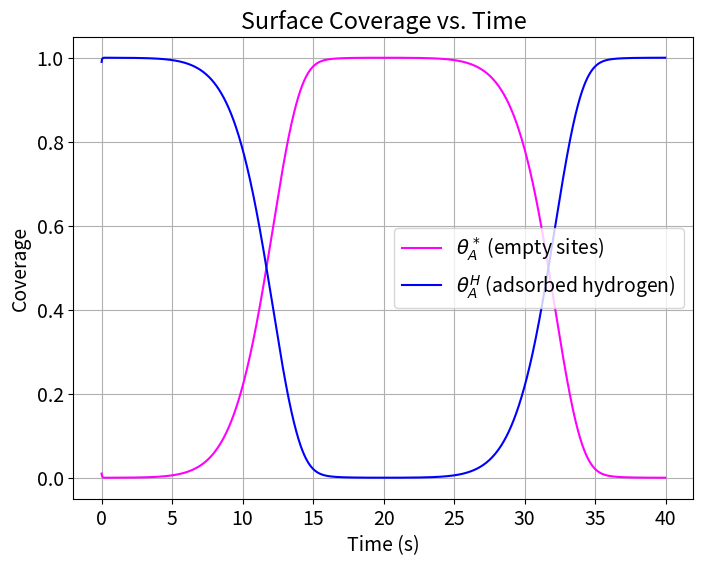
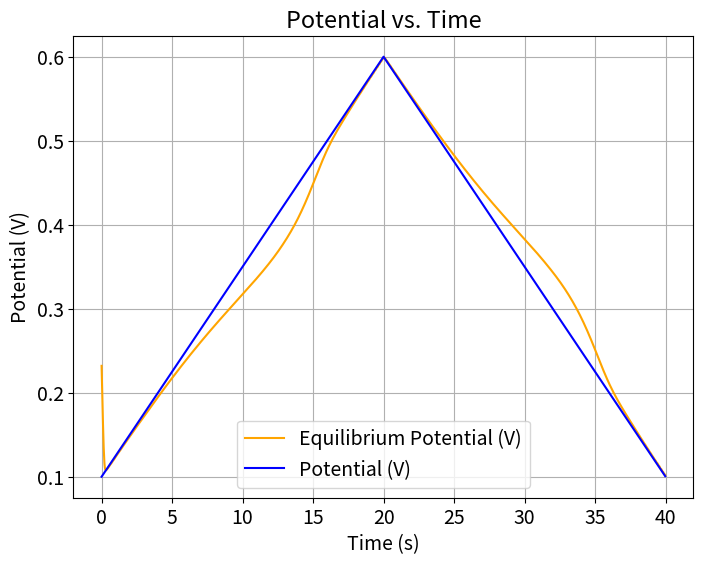
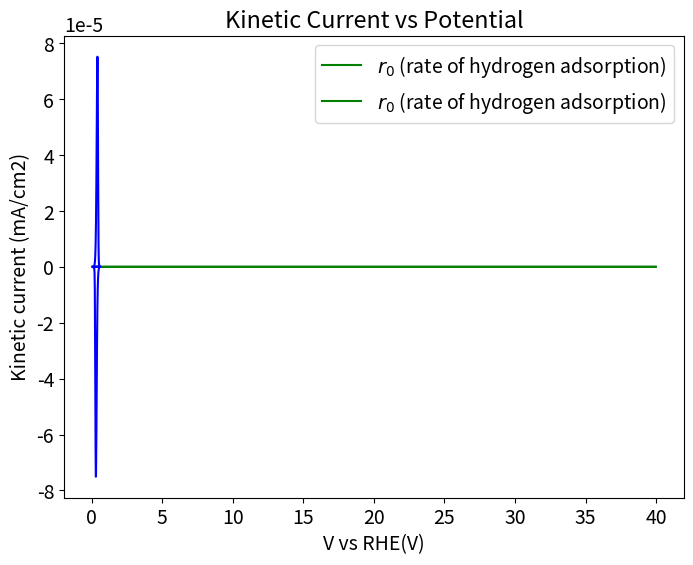

Write the Python code that produced these figures, in order.
import numpy as np
from scipy.integrate import solve_ivp
import matplotlib.pyplot as plt
import pandas as pd
plt.rcParams.update({'font.size': 14})

# Physical Constants
RT = 8.314*298 #ideal gas law times temperature
F = 96485.0 #Faraday constant, C/mol
cmax = 7.5*10e-10 #mol*cm-2*s-1

# Model Parameters
A_V = 1*10**2 * cmax
A_T = 1*10**2 * cmax
partialpH2 = 1
beta = 0.5
GHad = F * -0.35 #free energy of hydrogen adsorption
UpperV = 0.60
LowerV = 0.1
scanrate = 0.025 #scan rate in V/s
timestep = 0.01
timescan = (UpperV-LowerV)/(scanrate)
t = np.arange(0.0, 2*timescan, scanrate)
endtime = t[-1]
duration = [0, endtime]

#Empty indexes
rate_index = []
time_index = [t]

print("Time size: ", np.size(time_index))

#Initial conditions
thetaA_H0 = 0.99  # Initial coverage of Hads, needs to be high as this is reduction forward
thetaA_Star0 = 1.0 - thetaA_H0  # Initial coverage of empty sites
theta0 = np.array([thetaA_Star0, thetaA_H0])

#Linear sweep voltammetry- defining a potential as a function of time
def potential(x):
    if x%(2*timescan)<timescan:
            Vapp = LowerV + scanrate*(x%((UpperV-LowerV)/(scanrate)))
    else:
            Vapp = UpperV - scanrate*(x%((UpperV-LowerV)/(scanrate)))
    return Vapp

#Function to calculate U and Keq from theta, dG
def eqpot(theta):
    theta = np.asarray(theta)
    thetaA_Star, thetaA_H = theta # unpack surface coverage
    U_V = (-GHad/F) + (RT*np.log(thetaA_Star/thetaA_H))/F 
    #U relies on the free energy of hydrogen adsorption plus the log of surface coverage (considered a concentration)
    return U_V

#reduction is FORWARD, oxidation is REVERSE, all variables are consistent with this
#rate_r0 is not the culprit, using the rate equation that works for Ram's code produces the same issues
def rates_r0(t, theta):
    theta = np.asarray(theta)
    thetaA_star, thetaA_H = theta #surface coverages again, acting as concentrations
    V = potential(t)  # Use t directly (scalar)
    U_V = eqpot(theta) #call function to find U for given theta

    ##Volmer rate
    r_V = A_V * (thetaA_star ** (1 - beta)) * (thetaA_H ** beta) * np.exp(beta * GHad / RT) * (np.exp(-(beta) * F * (V - U_V) / RT) - np.exp((1 - beta) * F * (V - U_V) / RT))
    #Tafel rate
    r_T = A_T * np.exp(GHad / RT) * (thetaA_H**2 - (partialpH2 * thetaA_star))
    r_T = 0
    return r_V, r_T

def sitebal_r0(t, theta):
       r_V, r_T= rates_r0(t, theta)
       dthetadt = [(-2*r_V + r_T) / cmax, (2*r_V - r_T) / cmax] # [0 = star, 1 = H]
       return dthetadt

V = np.array([potential(ti) for ti in t])
curr1 = np.empty(len(t), dtype=object)
tcurr1= np.empty(len(t), dtype=object)

############################################################################################################################################################
############################################################################################################################################################
########################################################## SOLVER ##########################################################################################
############################################################################################################################################################
############################################################################################################################################################

soln = solve_ivp(sitebal_r0, duration, theta0, t_eval=t)



#Plotting U0 as a function of time
U0_values = [eqpot(theta) for theta in soln.y.T]


# Extract coverages from odeint
thetaA_Star = soln.y[0, :]
thetaA_H = soln.y[1, :]

#calculates rate based on theta values calculated during odeint, zips it with time given from potential(x) function
r0_vals = np.array([rates_r0(time, theta) for time, theta in zip(t, soln.y.T)]) 
print("Rate size:", np.size(r0_vals))
curr1 = r0_vals * -F

# # Find the indices of the maximum and minimum values for rate
# max_curr_index = np.argmax(curr1)
# min_curr_index = np.argmin(curr1)

# # Find the corresponding times
# time_max_curr = t[max_curr_index]
# time_min_curr = t[min_curr_index]

# # Calculate the voltages at these times
# voltage_max_curr = potential(time_max_curr)
# voltage_min_curr = potential(time_min_curr)

# # Print the results
# print(f"Voltage at max current: {voltage_max_curr}")
# print(f"Voltage at min current: {voltage_min_curr}")

###########################################################################################################################
###########################################################################################################################
#Plot results
plt.figure(figsize=(8, 6))
plt.plot(t, thetaA_Star, label=r'$\theta_A^*$ (empty sites)', color='magenta')
plt.plot(t, thetaA_H, label=r'$\theta_A^H$ (adsorbed hydrogen)', color='blue')
plt.xlabel('Time (s)')
plt.ylabel('Coverage')
plt.grid()
plt.legend()
plt.title('Surface Coverage vs. Time')
plt.show()

#plotting U0 and V vs time
plt.figure(figsize=(8, 6))
plt.plot(t, U0_values, label='Equilibrium Potential (V)', color='orange')
plt.plot(t, [potential(ti) for ti in t], label="Potential (V)", color = 'blue')
plt.xlabel('Time (s)')
plt.ylabel('Potential (V)')
plt.title('Potential vs. Time')
plt.grid()
plt.legend()
plt.show()


#Plot of reaction rate vs time
plt.figure(figsize=(8, 6))
plt.plot(t[1:], r0_vals[1:], label=r'$r_0$ (rate of hydrogen adsorption)', color='green')
plt.xlabel('Time (s)')
plt.ylabel(r'$r_0$ (mol/cm²/s)')
plt.legend()
plt.title('Reaction Rate vs. Time')
plt.grid()
plt.show()

# plot kinetic current desnity as a function of potential
plt.plot(V[10:20000], curr1[10:20000], 'b')
plt.xlabel('V vs RHE(V)')
plt.ylabel('Kinetic current (mA/cm2)')
plt.title('Kinetic Current vs Potential')
plt.grid()
plt.show()

# #plot of exp1 and exp2 (first exponential term and second exponential term in rate eq) vs time
# plt.plot(t, exp1_index[:len(t)], label='Exp1')
# plt.plot(t, exp2_index[:len(t)], label = 'Exp2')
# plt.ylim(0.8,1.2)
# plt.xlim(1, 2)
# plt.ylabel('Exp Value')
# plt.xlabel('Time (s)')
# plt.grid()
# plt.legend()
# plt.title('Exp Terms vs Time')
# plt.show()


# #plot of exchange current density (J0) from rate eq vs time
# plt.plot(t, j0_index[:len(t)])
# plt.ylabel('Exchange Current Density')
# plt.xlabel('Time (s)')
# plt.title('Exchange Current Density vs Time')
# plt.show()

# #Create a dictionary to hold the data for excel file 
# data = {
#     "Time (s)": t,
#     "Voltage (V)": V,  
#     "Eq Potential": U0_index[:len(t)],            # Include time as a reference
#     "R0": r0_vals,               # Reaction rate values
#     "J0": j0_index[:len(t)],     # Ensure the length matches the time array
#     "Exp1": exp1_index[:len(t)],
#     "Exp2": exp2_index[:len(t)],
#     "ThetaA_Star": thetaA_Star,
#     "ThetaA_H": thetaA_H,   # Same for exponential terms
# }

# # Convert the dictionary to a DataFrame
# df = pd.DataFrame(data)

# # Export the DataFrame to an Excel file
# df.to_excel("reaction_data.xlsx", index=False)

# print("Data exported successfully to reaction_data.xlsx")


